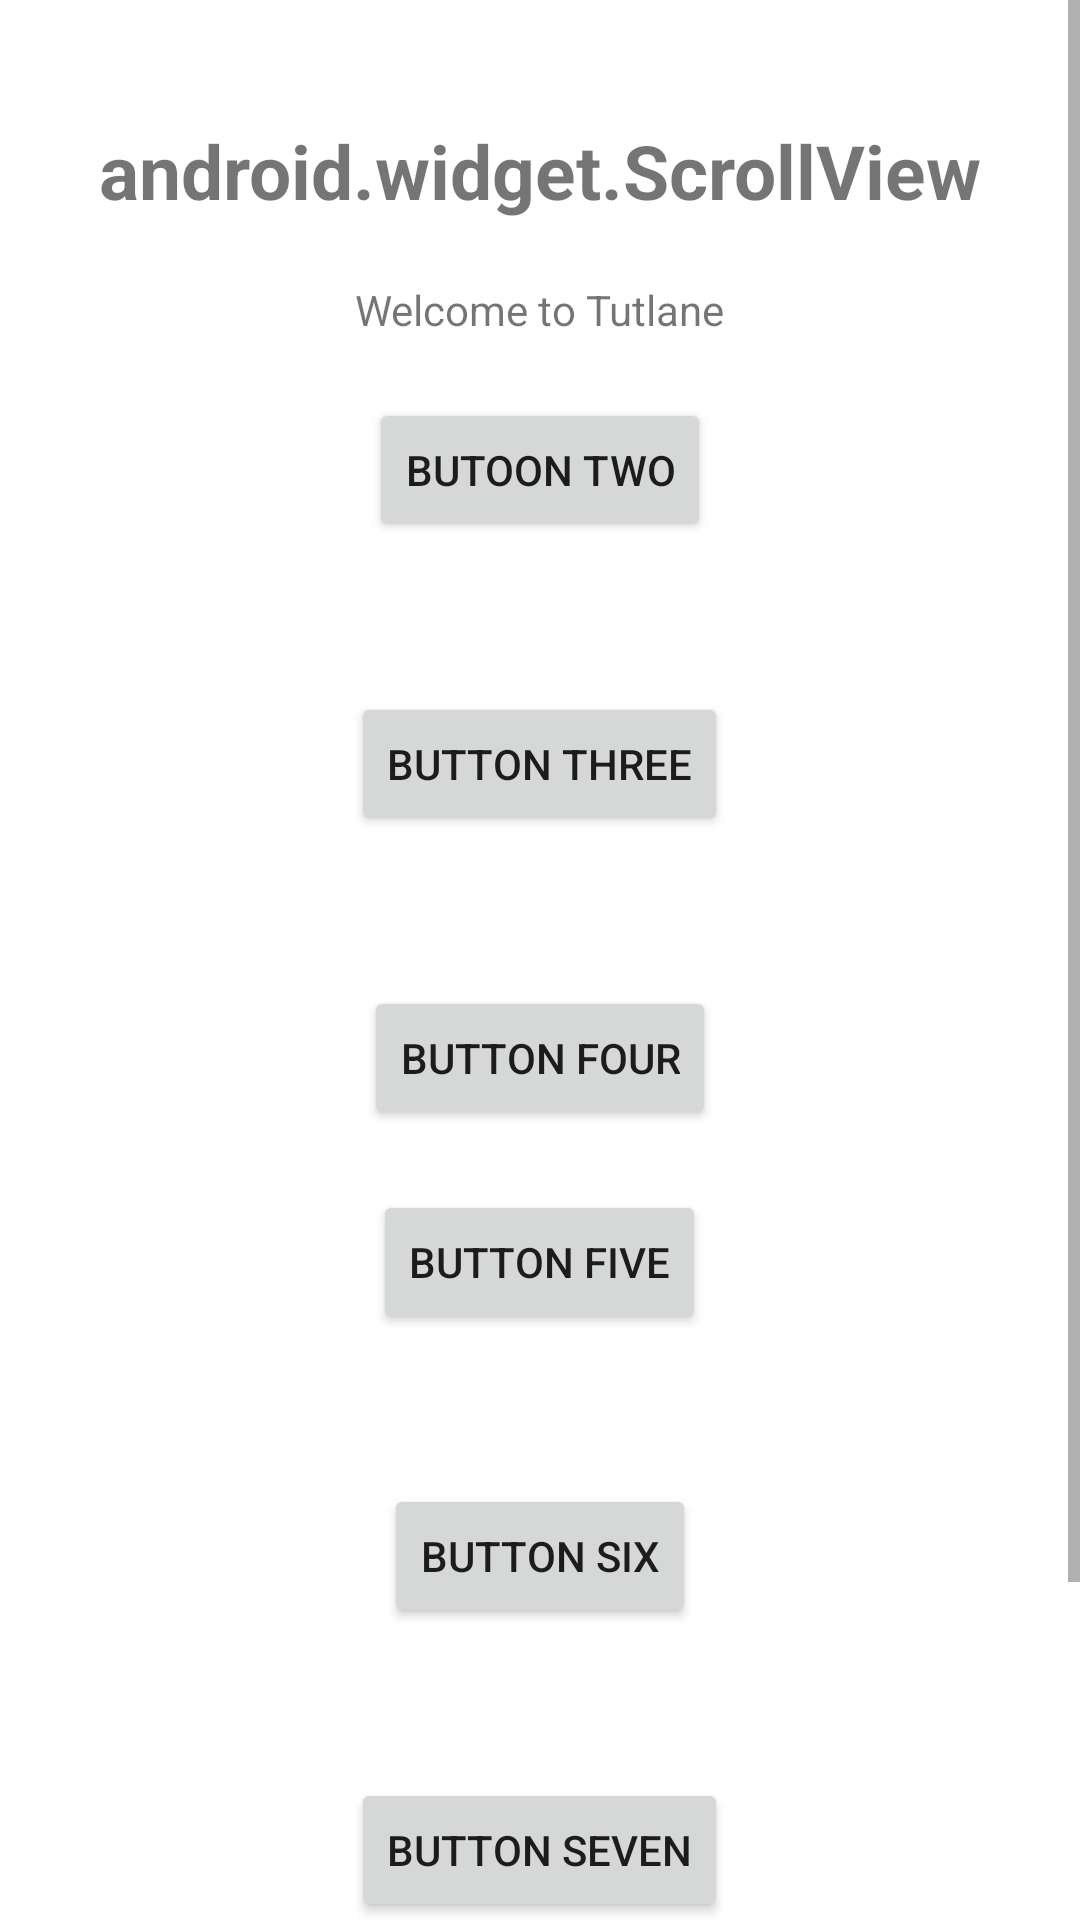

Here is an Android app screen rendered from its layout file. Give the layout XML and the strings, colors and styles it references.
<!-- AndroidManifest.xml: application theme ProjekLinierLayoutJava -->
<!-- res/layout/activity_acara12_1_scrool_view.xml -->
<?xml version="1.0" encoding="utf-8"?>
<ScrollView xmlns:android="http://schemas.android.com/apk/res/android"
    xmlns:app="http://schemas.android.com/apk/res-auto"
    xmlns:tools="http://schemas.android.com/tools"
    android:layout_width="match_parent"
    android:layout_height="wrap_content"
    android:fillViewport="false"
    tools:context=".Acara12_1_ScroolView">
    <LinearLayout
        xmlns:android="http://schemas.android.com/apk/res/android"
        android:orientation="vertical"
        android:layout_width="match_parent"
        android:layout_height="match_parent"
        android:layout_marginTop="20dp">
        <TextView
            android:id="@+id/Loginscr"
            android:layout_width="wrap_content"
            android:layout_height="wrap_content"
            android:layout_marginTop="20dp"
            android:text="android.widget.ScrollView"
            android:textSize="25dp"
            android:textStyle="bold"
            android:layout_gravity="center"/>
        <TextView
            android:layout_width="wrap_content"
            android:layout_height="wrap_content"
            android:layout_marginTop="20dp"
            android:text="Welcome to Tutlane"
            android:layout_gravity="center"/>
        <Button
            android:layout_width="wrap_content"
            android:layout_height="wrap_content"
            android:layout_gravity="center"
            android:layout_marginTop="20dp"
            android:text="Butoon two"/>
        <Button
            android:layout_width="wrap_content"
            android:layout_height="wrap_content"
            android:layout_gravity="center"
            android:layout_marginTop="50dp"
            android:text="Button Three"/>
        <Button
            android:layout_width="wrap_content"
            android:layout_height="wrap_content"
            android:layout_gravity="center"
            android:layout_marginTop="50dp"
            android:text="Button Four"/>
        <Button
            android:layout_width="wrap_content"
            android:layout_height="wrap_content"
            android:layout_gravity="center"
            android:layout_marginTop="20dp"
            android:text="Button Five"/>
        <Button
            android:layout_width="wrap_content"
            android:layout_height="wrap_content"
            android:layout_gravity="center"
            android:layout_marginTop="50dp"
            android:text="Button Six"/>
        <Button
            android:layout_width="wrap_content"
            android:layout_height="wrap_content"
            android:layout_gravity="center"
            android:layout_marginTop="50dp"
            android:text="Button Seven"/>
        <Button
            android:layout_width="wrap_content"
            android:layout_height="wrap_content"
            android:layout_gravity="center"
            android:layout_marginTop="20dp"
            android:text="Button Eight"/>
        <Button
            android:layout_width="wrap_content"
            android:layout_height="wrap_content"
            android:layout_gravity="center"
            android:layout_marginTop="20dp"
            android:text="Button Nine"/>
    </LinearLayout>

</ScrollView>
<!-- resources referenced by this layout -->
<resources>
  <style name="ProjekLinierLayoutJava" parent="Theme.MaterialComponents.DayNight.DarkActionBar">
          
          
          <item name="colorPrimary">@color/birutugas1</item>
          <item name="colorPrimaryDark">@color/colorPrimaryDark</item>
          <item name="colorAccent">@color/colorAccent</item>
      </style>
  <color name="birutugas1">#519FCB</color>
  <color name="colorPrimaryDark">#C51162</color>
  <color name="colorAccent">#FF80AB</color>
</resources>
